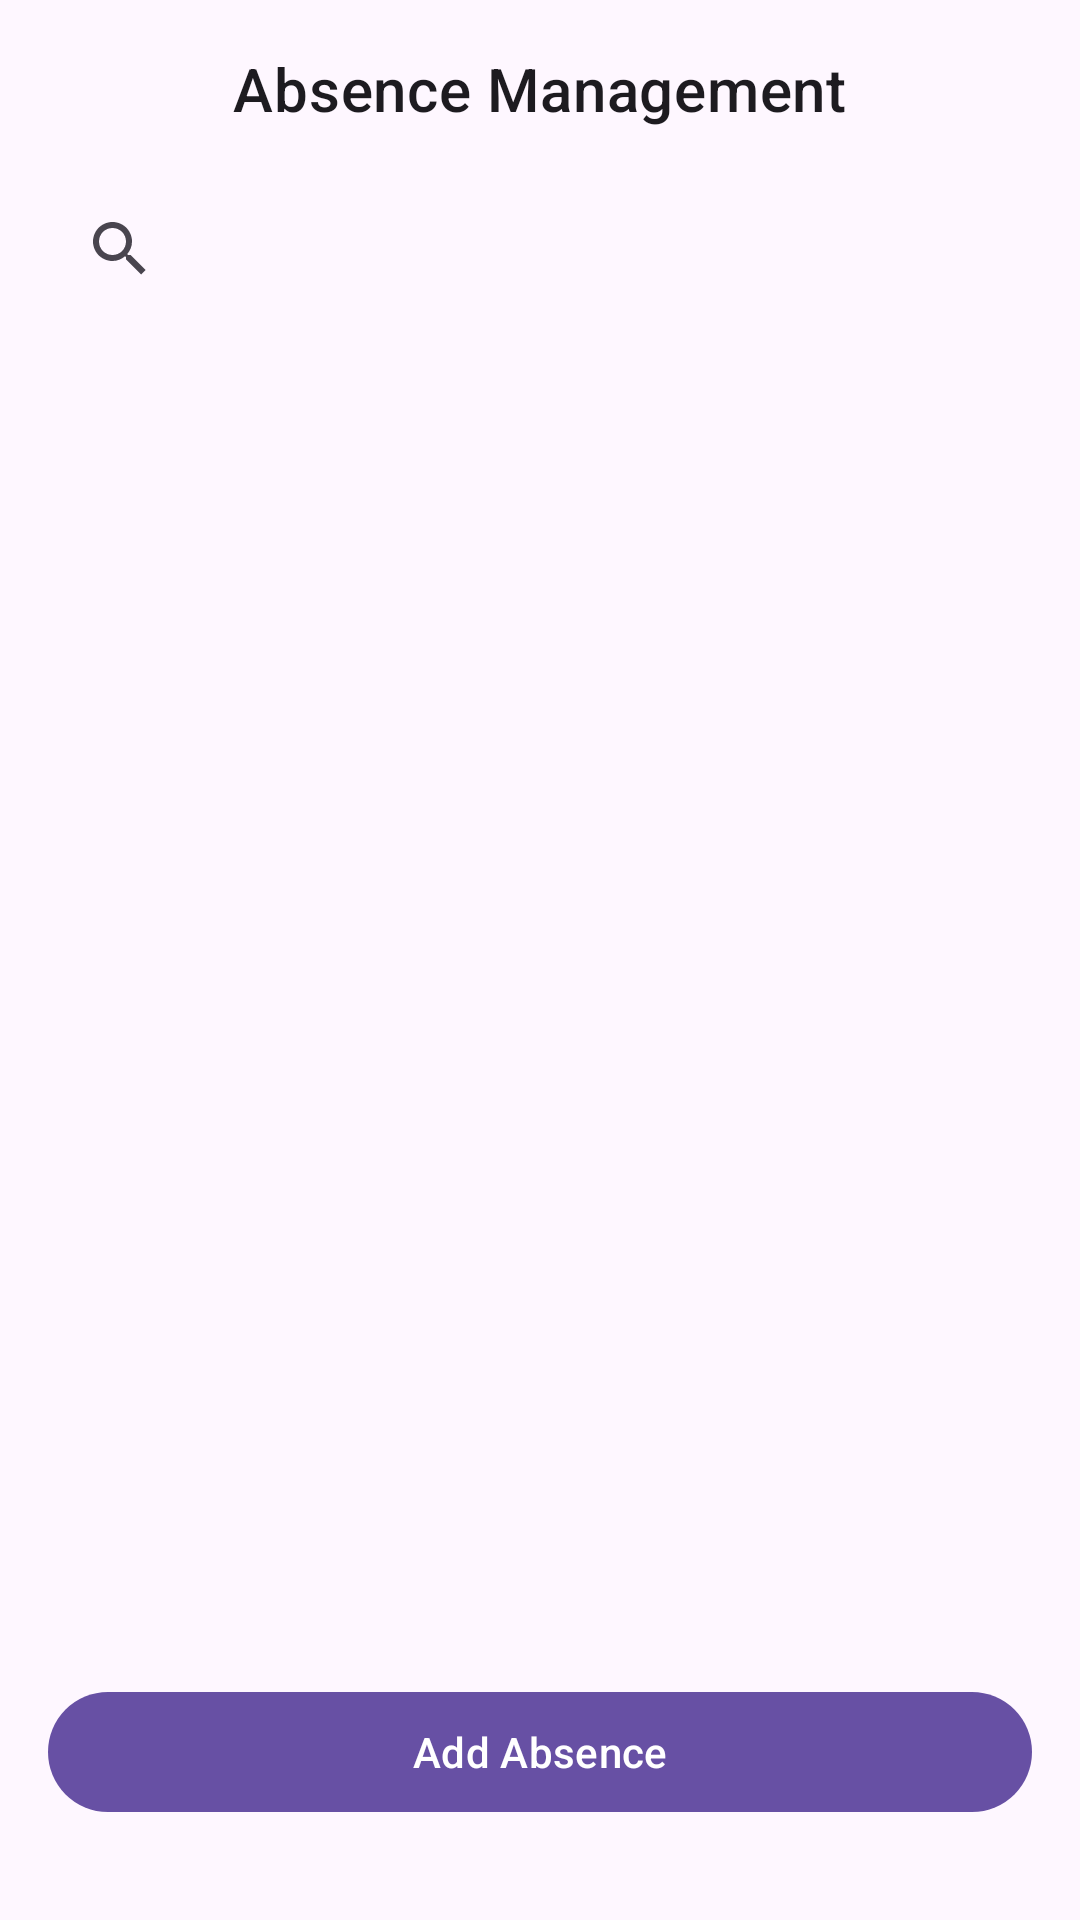

Reconstruct the res/layout file that produces this screen, plus the resources it refers to.
<!-- AndroidManifest.xml: application theme Theme.MyApplicationjdid -->
<!-- res/layout/activity_home.xml -->
<?xml version="1.0" encoding="utf-8"?>
<androidx.constraintlayout.widget.ConstraintLayout xmlns:android="http://schemas.android.com/apk/res/android"
    xmlns:app="http://schemas.android.com/apk/res-auto"
    xmlns:tools="http://schemas.android.com/tools"
    android:layout_width="match_parent"
    android:layout_height="match_parent"
    android:padding="16dp"
    tools:context=".Home">

    
    <TextView
        android:id="@+id/titleText"
        android:layout_width="wrap_content"
        android:layout_height="wrap_content"
        android:text="Absence Management"
        android:textAppearance="?attr/textAppearanceHeadline6"
        android:textColor="?attr/colorOnBackground"
        app:layout_constraintTop_toTopOf="parent"
        app:layout_constraintStart_toStartOf="parent"
        app:layout_constraintEnd_toEndOf="parent" />

    
    <androidx.appcompat.widget.SearchView
        android:id="@+id/searchViewProfessor"
        android:layout_width="0dp"
        android:layout_height="wrap_content"
        android:queryHint="Search for professor"
        android:layout_marginTop="16dp"
    app:layout_constraintTop_toBottomOf="@id/titleText"
    app:layout_constraintStart_toStartOf="parent"
    app:layout_constraintEnd_toEndOf="parent" />

    
    <androidx.recyclerview.widget.RecyclerView
        android:id="@+id/recyclerViewProfessors"
        android:layout_width="0dp"
        android:layout_height="0dp"
        android:clipToPadding="false"
        android:paddingTop="8dp"
        app:layout_constraintTop_toBottomOf="@id/searchViewProfessor"
        app:layout_constraintBottom_toTopOf="@id/addAbsenceButton"
        app:layout_constraintStart_toStartOf="parent"
        app:layout_constraintEnd_toEndOf="parent" />

    
    <com.google.android.material.button.MaterialButton
        android:id="@+id/addAbsenceButton"
        android:layout_width="0dp"
        android:layout_height="wrap_content"
        android:text="Add Absence"
        android:layout_marginTop="16dp"
        android:layout_marginBottom="16dp"
        app:layout_constraintTop_toBottomOf="@id/recyclerViewProfessors"
        app:layout_constraintBottom_toBottomOf="parent"
        app:layout_constraintStart_toStartOf="parent"
        app:layout_constraintEnd_toEndOf="parent"
        app:icon="@drawable/baseline_add_24"
        app:iconGravity="textStart"
        app:iconTint="?attr/colorPrimary" />

</androidx.constraintlayout.widget.ConstraintLayout>
<!-- resources referenced by this layout -->
<resources>
  <style name="Theme.MyApplicationjdid" parent="Base.Theme.MyApplicationjdid" />
  <style name="Base.Theme.MyApplicationjdid" parent="Theme.Material3.DayNight.NoActionBar">
          
          
      </style>
</resources>
